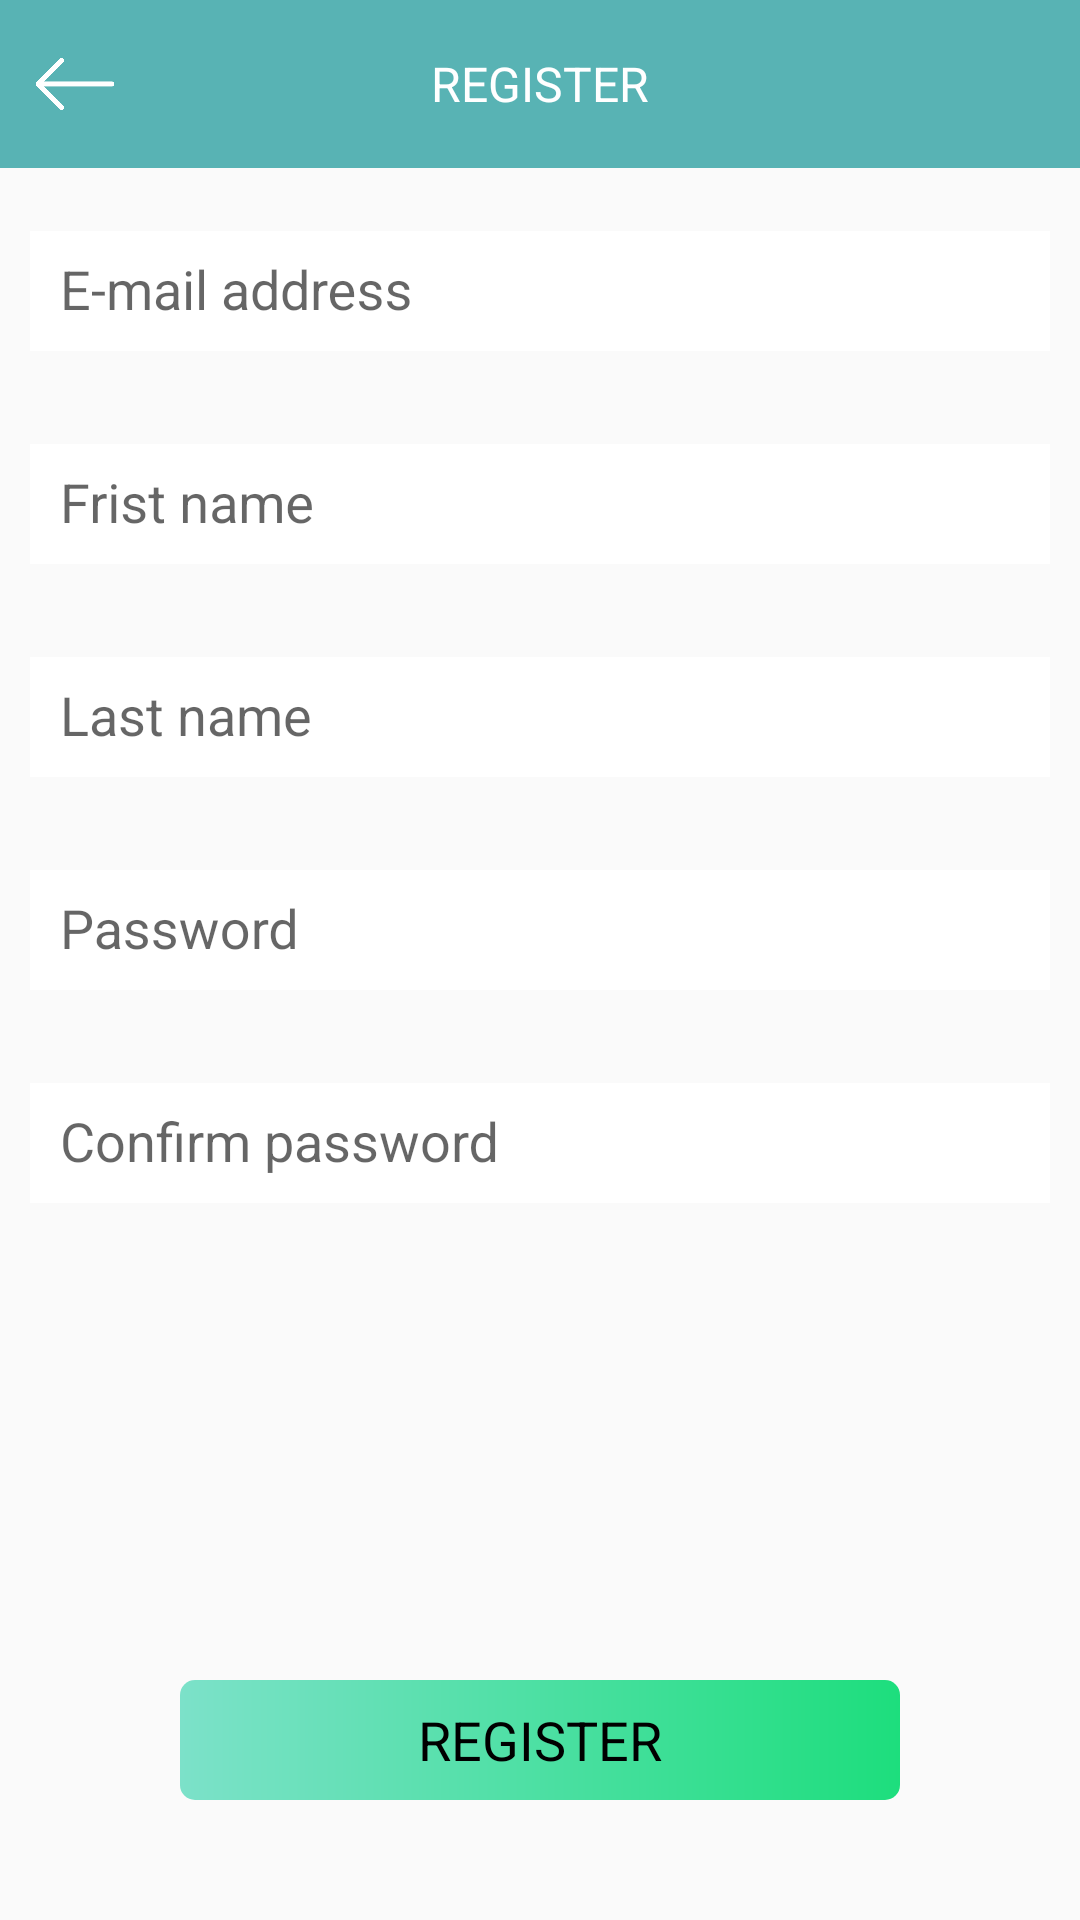

Layout XML and referenced resources for this Android screen:
<!-- AndroidManifest.xml: application theme AppTheme -->
<!-- res/layout/activity_register.xml -->
<?xml version="1.0" encoding="utf-8"?>
<LinearLayout xmlns:android="http://schemas.android.com/apk/res/android"
    xmlns:app="http://schemas.android.com/apk/res-auto"
    xmlns:tools="http://schemas.android.com/tools"
    android:layout_width="match_parent"
    android:layout_height="match_parent"
    android:orientation="vertical"
    tools:context=".RegisterActivity">

    <RelativeLayout
        android:layout_width="match_parent"
        android:layout_height="56dp"
        android:background="@color/purple_500">

        <ImageView
            android:id="@+id/iv_finish"
            android:layout_width="30dp"
            android:layout_height="30dp"
            android:layout_centerVertical="true"
            android:layout_marginLeft="10dp"
            android:onClick="bac"
            android:src="@mipmap/info_bac" />

        <TextView
            android:layout_width="wrap_content"
            android:layout_height="wrap_content"
            android:layout_centerInParent="true"
            android:text="REGISTER"
            android:textColor="@color/white"
            android:textSize="16sp" />
    </RelativeLayout>

    <com.google.android.material.textfield.TextInputLayout
        android:layout_width="match_parent"
        android:layout_height="wrap_content"
        android:layout_margin="10dp"
        android:hint="E-mail address"
        app:hintEnabled="true"
        app:hintTextColor="#f00">

        <EditText
            android:id="@+id/edit_email"
            android:layout_width="match_parent"
            android:layout_height="40dp"
            android:background="#fff"
            android:gravity="center_vertical"
            android:paddingLeft="10dp"
            android:textColor="#000"
            android:textSize="18sp" />
    </com.google.android.material.textfield.TextInputLayout>
    <com.google.android.material.textfield.TextInputLayout
        android:layout_width="match_parent"
        android:layout_height="wrap_content"
        android:layout_margin="10dp"
        android:hint="Frist name"
        app:hintEnabled="true"
        app:hintTextColor="#f00">

        <EditText
            android:id="@+id/edit_frist"
            android:layout_width="match_parent"
            android:layout_height="40dp"
            android:background="#fff"
            android:gravity="center_vertical"
            android:paddingLeft="10dp"
            android:textColor="#000"
            android:textSize="18sp" />
    </com.google.android.material.textfield.TextInputLayout>
    <com.google.android.material.textfield.TextInputLayout
        android:layout_width="match_parent"
        android:layout_height="wrap_content"
        android:layout_margin="10dp"
        android:hint="Last name"
        app:hintEnabled="true"
        app:hintTextColor="#f00">

        <EditText
            android:id="@+id/edit_last"
            android:layout_width="match_parent"
            android:layout_height="40dp"
            android:background="#fff"
            android:gravity="center_vertical"
            android:paddingLeft="10dp"
            android:textColor="#000"
            android:textSize="18sp" />
    </com.google.android.material.textfield.TextInputLayout>
    <com.google.android.material.textfield.TextInputLayout
        android:layout_width="match_parent"
        android:layout_height="wrap_content"
        android:layout_margin="10dp"
        android:hint="Password"
        app:hintEnabled="true"
        app:hintTextColor="#f00">

        <EditText
            android:id="@+id/edit_pwd"
            android:inputType="textPassword"
            android:layout_width="match_parent"
            android:layout_height="40dp"
            android:background="#fff"
            android:gravity="center_vertical"
            android:paddingLeft="10dp"
            android:textColor="#000"
            android:textSize="18sp" />
    </com.google.android.material.textfield.TextInputLayout>
    <com.google.android.material.textfield.TextInputLayout
        android:layout_width="match_parent"
        android:layout_height="wrap_content"
        android:layout_margin="10dp"
        android:hint="Confirm password"
        app:hintEnabled="true"
        app:hintTextColor="#f00">

        <EditText
            android:id="@+id/edit_confirm"
            android:inputType="textPassword"
            android:layout_width="match_parent"
            android:layout_height="40dp"
            android:background="#fff"
            android:gravity="center_vertical"
            android:paddingLeft="10dp"
            android:textColor="#000"
            android:textSize="18sp" />
    </com.google.android.material.textfield.TextInputLayout>
    <TextView
        android:layout_weight="1"
        android:layout_width="wrap_content"
        android:layout_height="0dp"/>
    <TextView
        android:onClick="doReg"
        android:textSize="18sp"
        android:gravity="center"
        android:text="REGISTER"
        android:textColor="#000"
        android:layout_marginBottom="40dp"
        android:layout_gravity="center_horizontal"
        android:background="@drawable/btn_reg"
        android:layout_width="240dp"
        android:layout_height="40dp"/>

</LinearLayout>
<!-- resources referenced by this layout -->
<resources>
  <color name="purple_500">#58B3B4</color>
  <color name="white">#FFFFFFFF</color>
  <!-- drawable btn_reg (drawable) -->
  <?xml version="1.0" encoding="utf-8"?>
  <shape xmlns:android="http://schemas.android.com/apk/res/android">
      <gradient
          android:angle="0"
          android:endColor="#1DDE7D"
          android:startColor="#7CE1C9"
          android:type="linear" />
      <corners android:radius="5dp" />
  </shape>
  <!-- mipmap info_bac: png bitmap (mipmap-xhdpi, 5924 bytes) -->
  <style name="AppTheme" parent="Theme.AppCompat.Light.NoActionBar">
          
          <item name="colorPrimary">@color/purple_500</item>
          <item name="colorPrimaryDark">@color/purple_700</item>
          <item name="colorAccent">@color/black</item>
      </style>
  <color name="purple_700">#58B3B4</color>
  <color name="black">#FF000000</color>
</resources>
